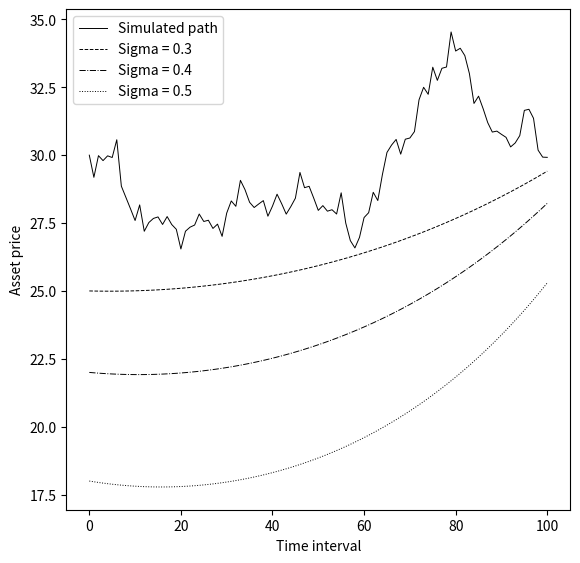

Write the Python code that produced this figure.
import numpy as np  
import pandas as pd  
from scipy.stats import norm 
import matplotlib.pyplot as plt
import seaborn as sns
import math

S0 = 30
sigma = 0.3 
T = 2.0
I = 1
I2 = 1
interval = 504
dt = T/interval
h =  0.5
l = - 0.5 
omega  = 1/0.3
theta = 1
epsi = 0.5 * (- sigma**2)
beta = 0.09
mu = -0.41

S = np.zeros((interval + 1,I))
B = np.zeros((interval + 1,I))
C=  np.zeros((interval + 1,I))
D=  np.zeros((interval + 1,I))
S[0] = S0 
B[0],C[0],D[0] = 25,22,18

for t in range(1,interval+1):

    S[t] = S[t-1] *np.exp(-0.41 * dt + 0.3 *np.sqrt(dt)*np.random.standard_normal(I))
    B[t] = B[t-1]* np.exp(epsi * dt) *(np.exp(0.1 * t * dt))**0.09


for t in range(1,interval+1):
    C[t] = C[t-1]* np.exp(-0.18 * dt) *(np.exp(0.1 * t * dt))**0.16


for t in range(1,interval+1):
    D[t] = D[t-1]* np.exp(-0.405 * dt) *(np.exp(0.1 * t * dt))**0.25
    
    
plt.figure(figsize = (6.5,6.5))
plt.plot( S[0:101],lw = 0.7,color ='black',label = 'Simulated path')
plt.plot( B[0:101],lw = 0.7,color ='black',ls = '--',label = 'Sigma = 0.3')
plt.plot( C[0:101],lw = 0.7,color ='black',ls = '-.',label = 'Sigma = 0.4')
plt.plot( D[0:101],lw = 0.7,color ='black',ls = ':',label = 'Sigma = 0.5')
plt.xlabel('Time interval')
plt.ylabel('Asset price')
plt.legend()
